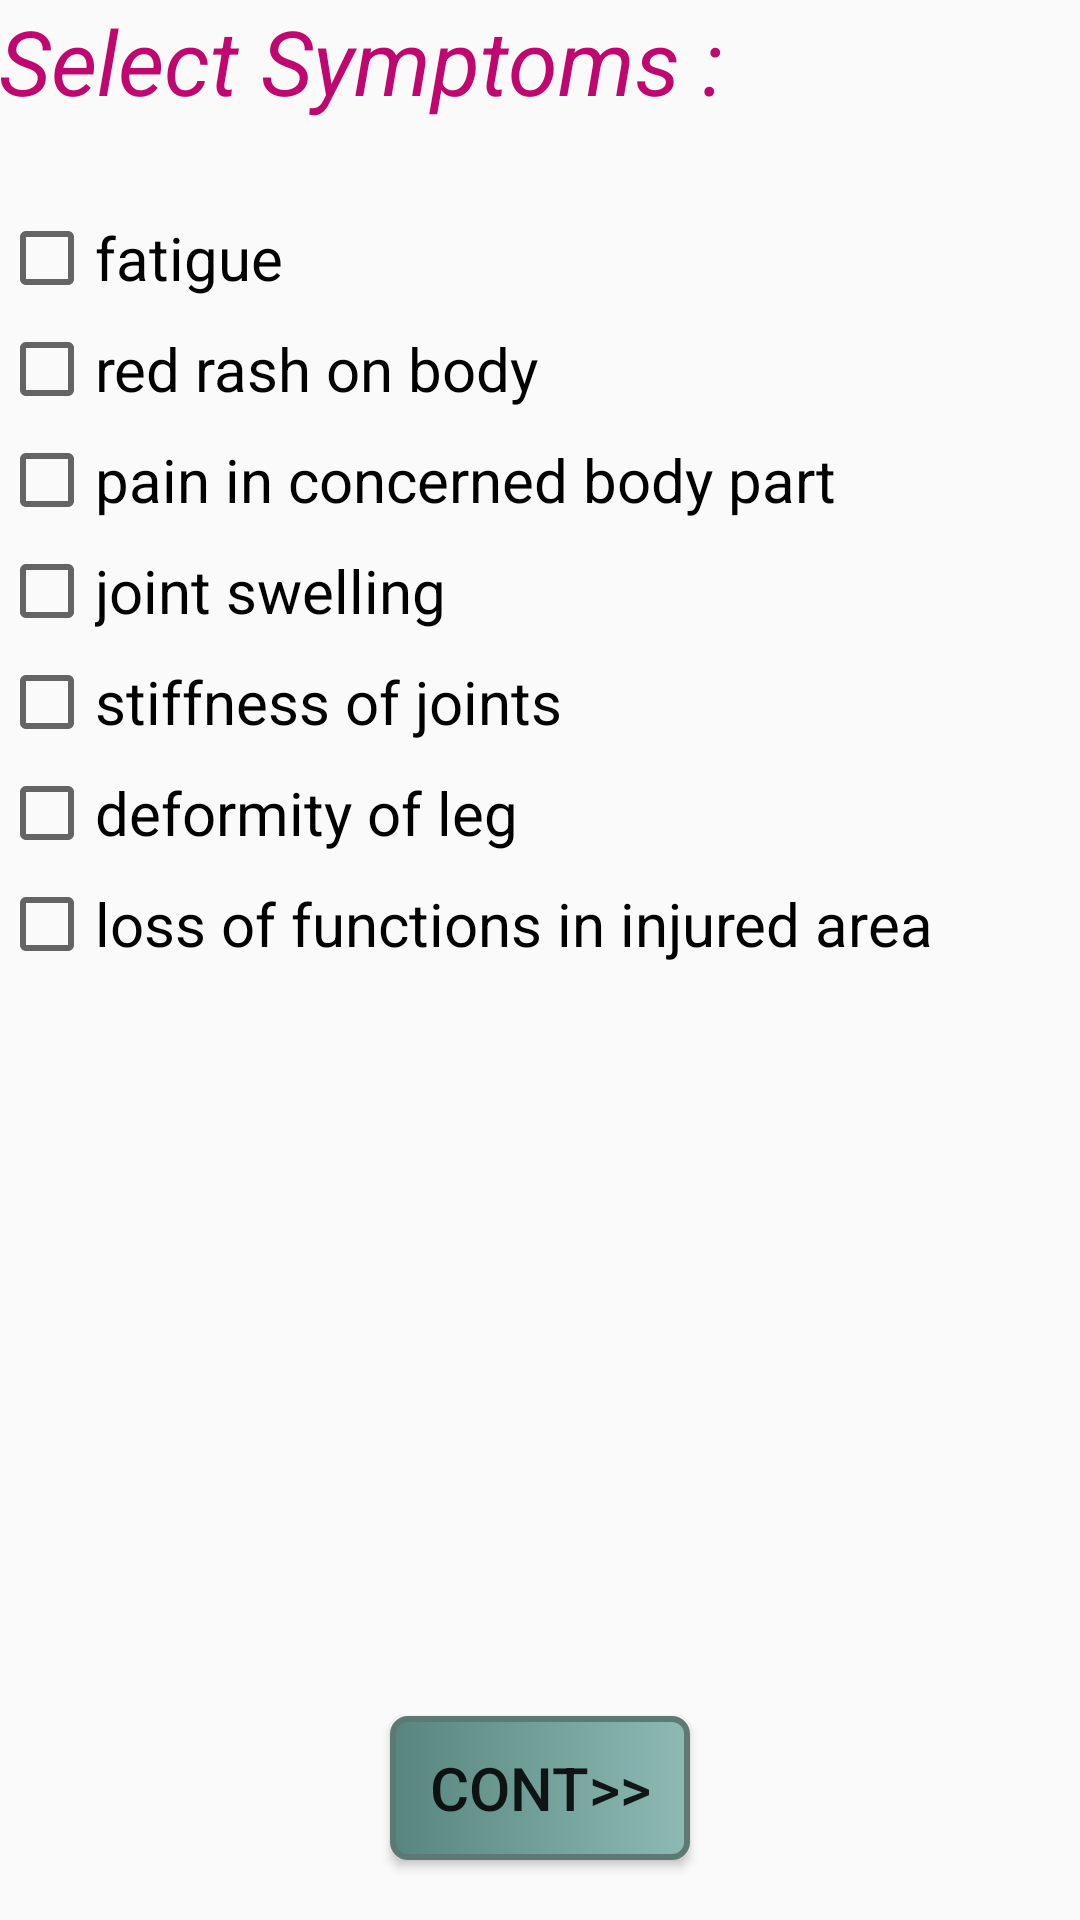

Reconstruct the res/layout file that produces this screen, plus the resources it refers to.
<!-- AndroidManifest.xml: application theme AppTheme -->
<!-- res/layout/activity_knee.xml -->
<RelativeLayout xmlns:android="http://schemas.android.com/apk/res/android"
    xmlns:tools="http://schemas.android.com/tools" android:layout_width="match_parent"
    android:layout_height="match_parent" android:paddingLeft="@dimen/activity_horizontal_margin"
    android:paddingRight="@dimen/activity_horizontal_margin"
    android:paddingTop="@dimen/activity_vertical_margin"
    android:paddingBottom="@dimen/activity_vertical_margin"
    tools:context="com.example.sagar.virtualdoc.Knee">

    <TextView
        android:layout_width="wrap_content"
        android:layout_height="wrap_content"
        android:text="Select Symptoms :"
        android:id="@+id/textView18"
        android:layout_alignParentTop="true"
        android:layout_alignParentLeft="true"
        android:layout_alignParentStart="true"
        android:textSize="30sp"
        android:textStyle="italic"
        android:textColor="#ffc0076f" />

    <ScrollView
        android:layout_width="fill_parent"
        android:layout_height="310dp"
        android:layout_marginTop="70dp">
        <RelativeLayout
            android:layout_width="fill_parent"
            android:layout_height="fill_parent">

            <CheckBox
                android:layout_width="wrap_content"
                android:layout_height="wrap_content"
                android:text="fatigue"
                android:id="@+id/checkBox8"
                android:layout_marginTop="0dp"
                android:textSize="20sp"
                android:onClick="onKneeCheckboxClicked"/>

            <CheckBox
                android:layout_width="wrap_content"
                android:layout_height="wrap_content"
                android:text="red rash on body"
                android:id="@+id/checkBox9"
                android:layout_below="@+id/checkBox8"
                android:layout_alignLeft="@+id/checkBox8"
                android:layout_alignStart="@+id/checkBox8"
                android:textSize="20sp"
                android:layout_marginTop="5dp"
                android:onClick="onKneeCheckboxClicked"/>

            <CheckBox
                android:layout_width="wrap_content"
                android:layout_height="wrap_content"
                android:text="pain in concerned body part"
                android:id="@+id/checkBox10"
                android:layout_below="@+id/checkBox9"
                android:layout_alignLeft="@+id/checkBox9"
                android:layout_alignStart="@+id/checkBox9"
                android:textSize="20sp"
                android:layout_marginTop="5dp"
                android:onClick="onKneeCheckboxClicked"/>

            <CheckBox
                android:layout_width="wrap_content"
                android:layout_height="wrap_content"
                android:text="joint swelling"
                android:id="@+id/checkBox11"
                android:layout_below="@+id/checkBox10"
                android:layout_alignLeft="@+id/checkBox10"
                android:layout_alignStart="@+id/checkBox10"
                android:textSize="20sp"
                android:layout_marginTop="5dp"
                android:onClick="onKneeCheckboxClicked"/>

            <CheckBox
                android:layout_width="wrap_content"
                android:layout_height="wrap_content"
                android:text="stiffness of joints"
                android:id="@+id/checkBox12"
                android:textSize="20sp"
                android:layout_below="@+id/checkBox11"
                android:layout_alignLeft="@+id/checkBox11"
                android:layout_marginTop="5dp"
                android:onClick="onKneeCheckboxClicked"/>

            <CheckBox
                android:layout_width="wrap_content"
                android:layout_height="wrap_content"
                android:text="deformity of leg"
                android:id="@+id/checkBox13"
                android:layout_below="@+id/checkBox12"
                android:layout_alignLeft="@+id/checkBox12"
                android:layout_alignStart="@+id/checkBox12"
                android:textSize="20sp"
                android:layout_marginTop="5dp"
                android:onClick="onKneeCheckboxClicked"/>

            <CheckBox
                android:layout_width="wrap_content"
                android:layout_height="wrap_content"
                android:text="loss of functions in injured area"
                android:id="@+id/checkBox14"
                android:layout_below="@+id/checkBox13"
                android:layout_alignLeft="@+id/checkBox13"
                android:layout_alignStart="@+id/checkBox13"
                android:textSize="20sp"
                android:layout_marginTop="5dp"
                android:onClick="onKneeCheckboxClicked"/>
        </RelativeLayout>
    </ScrollView>

    <Button
        android:layout_width="wrap_content"
        android:layout_height="wrap_content"
        android:background="@drawable/mybutton"
        android:text="CONT>>"
        android:id="@+id/button22"
        android:textSize="20sp"
        android:minWidth="100dp"
        android:layout_alignParentBottom="true"
        android:layout_centerHorizontal="true"
        android:layout_marginBottom="20dp"
        android:onClick="onKneeButtonClicked"/>

</RelativeLayout>
<!-- resources referenced by this layout -->
<resources>
  <!-- drawable mybutton (drawable) -->
  <?xml version="1.0" encoding="utf-8"?>
  <selector xmlns:android="http://schemas.android.com/apk/res/android" >
      <item android:state_pressed="true" >
          <shape android:shape="rectangle"  >
              <corners android:radius="8dip" />
              <stroke android:width="2dip" android:color="#5e7974" />
              <gradient android:angle="-90" android:startColor="#345953" android:endColor="#689a92"  />
          </shape>
      </item>
      <item android:state_focused="true">
          <shape android:shape="rectangle"  >
              <corners android:radius="5dip" />
              <stroke android:width="2dip" android:color="#5e7974" />
              <solid android:color="#58857e"/>
          </shape>
      </item>
      <item >
          <shape android:shape="rectangle"  >
              <corners android:radius="5dip" />
              <stroke android:width="2dip" android:color="#5e7974" />
              <gradient android:angle="180" android:startColor="#8dbab3" android:endColor="#58857e" />
          </shape>
      </item>
  </selector>
  <style name="AppTheme" parent="Theme.AppCompat.Light.DarkActionBar">
          
      </style>
</resources>
